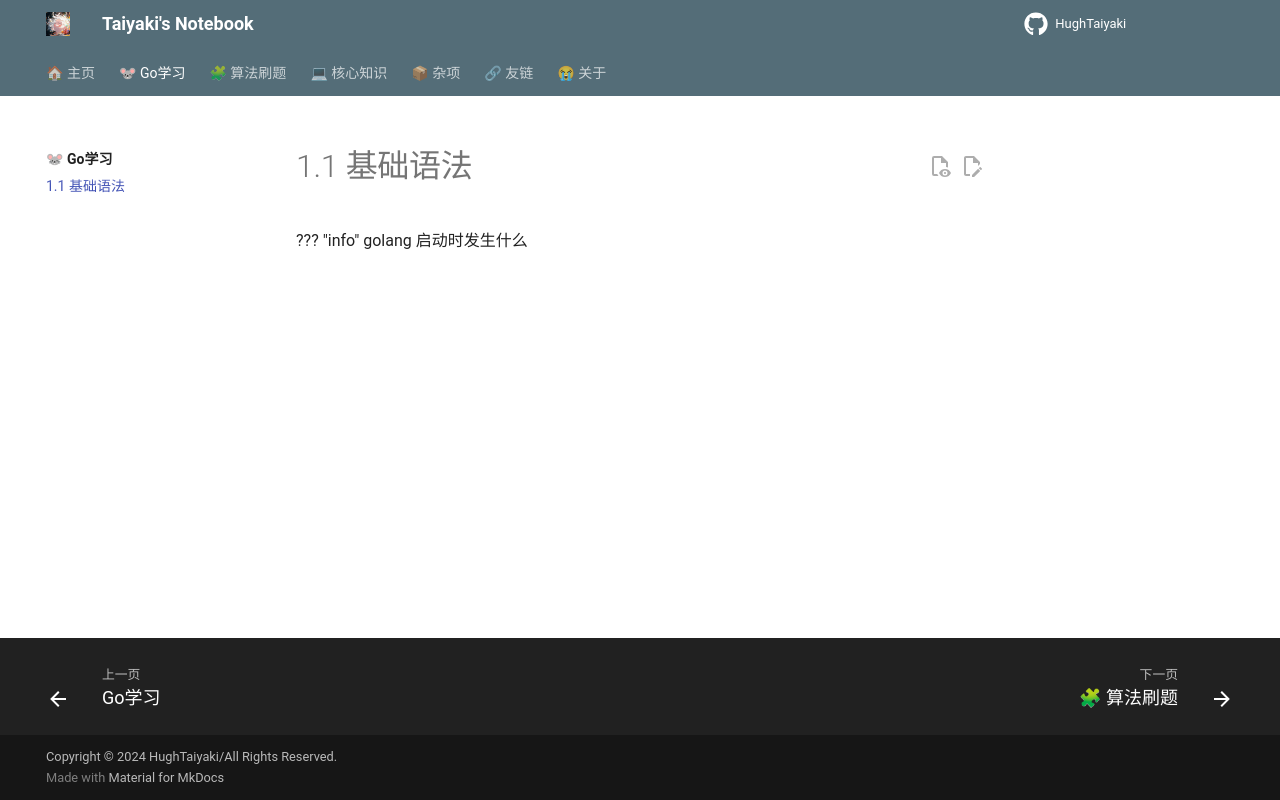

repository: HughTaiyaki/HughTaiyaki.github.io · page: blog/Go/base/a/index.html · generator: mkdocs

??? "info" golang 启动时发生什么
